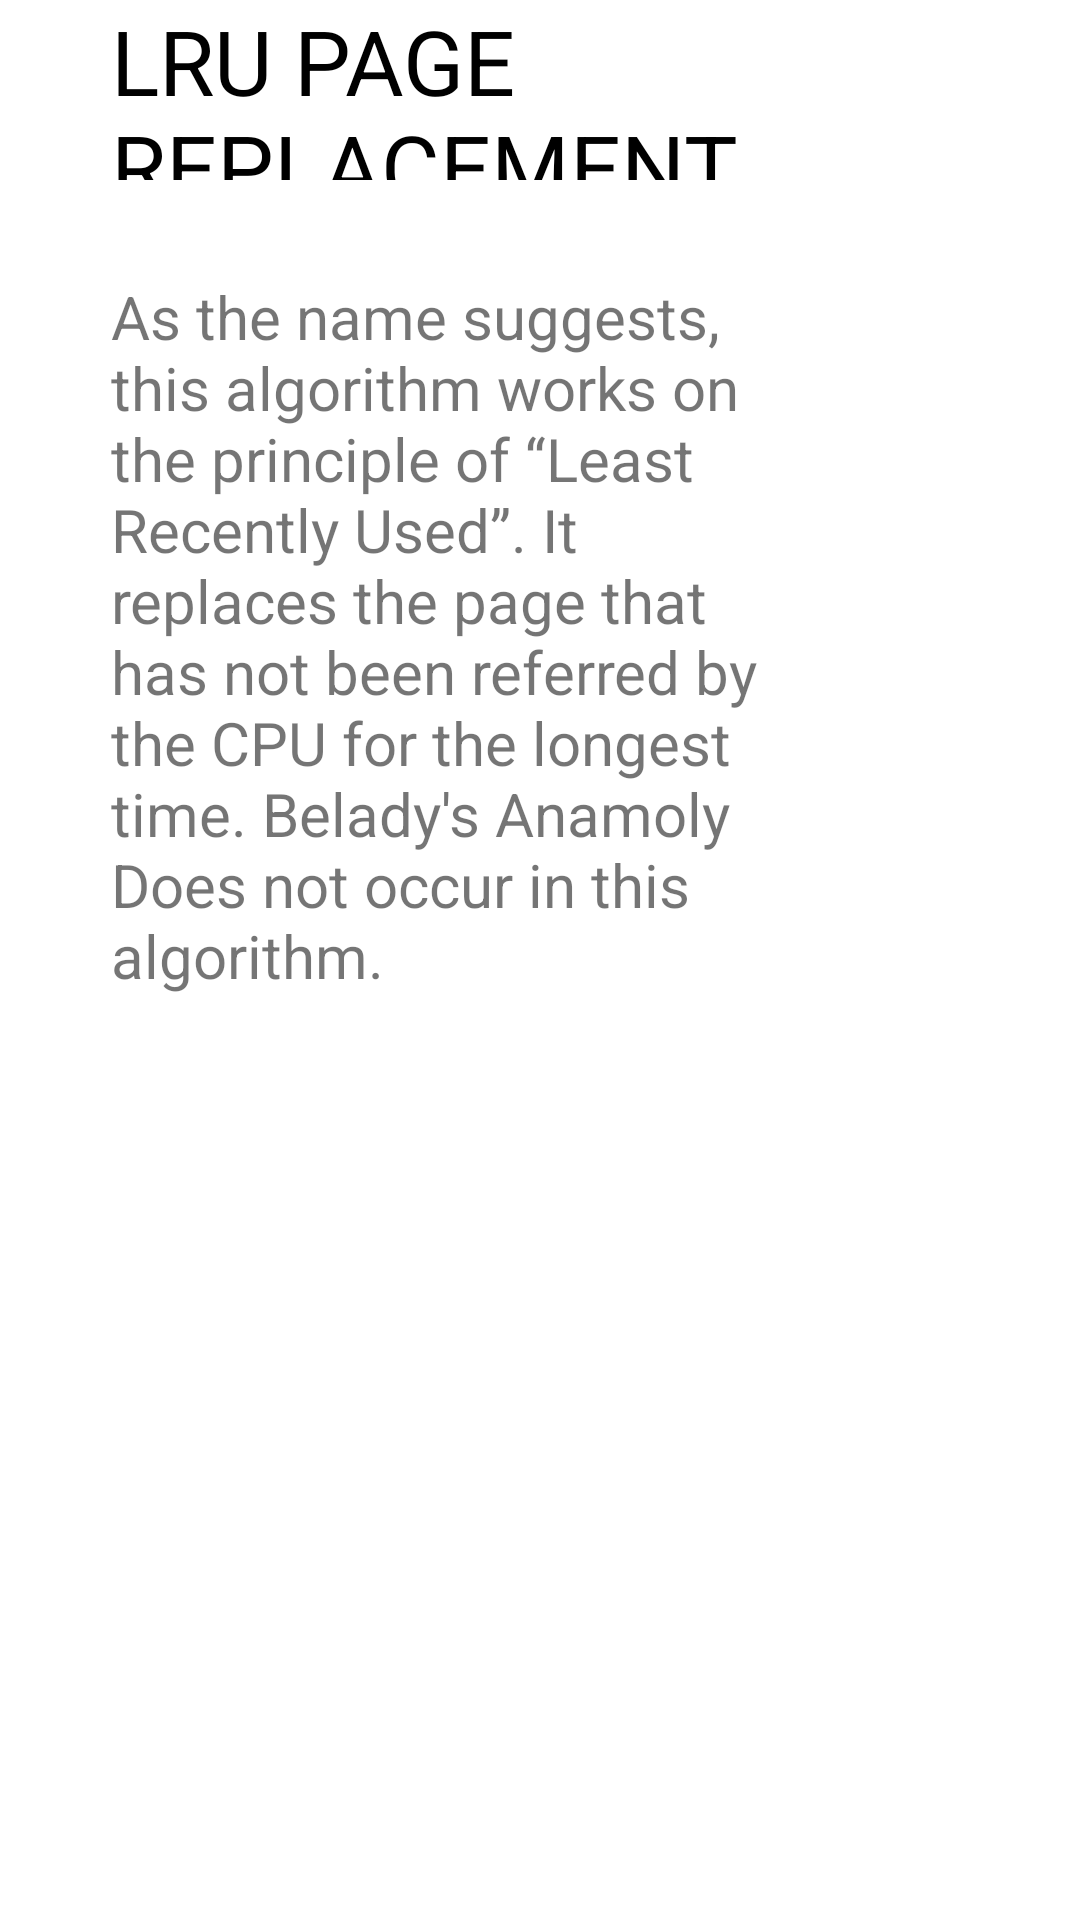

Reconstruct the res/layout file that produces this screen, plus the resources it refers to.
<!-- AndroidManifest.xml: application theme Theme.OSALGORITHMS -->
<!-- res/layout/activity_lrudefact.xml -->
<?xml version="1.0" encoding="utf-8"?>

<RelativeLayout xmlns:android="http://schemas.android.com/apk/res/android"
    xmlns:app="http://schemas.android.com/apk/res-auto"
    xmlns:tools="http://schemas.android.com/tools"
    android:layout_width="match_parent"
    android:layout_height="match_parent"
    tools:context=".lrudefact">

    <TextView
        android:id="@+id/textView9"
        android:layout_width="wrap_content"
        android:layout_height="131dp"
        android:layout_alignParentStart="true"
        android:layout_alignParentLeft="true"
        android:layout_alignParentEnd="true"
        android:layout_alignParentRight="true"
        android:layout_alignParentBottom="true"
        android:layout_marginStart="37dp"
        android:layout_marginLeft="37dp"
        android:layout_marginEnd="112dp"
        android:layout_marginRight="112dp"
        android:layout_marginBottom="580dp"
        android:text="LRU PAGE REPLACEMENT ALGORITHM"
        android:textColor="#000000"
        android:textSize="30sp" />

    <TextView
        android:id="@+id/textView10"
        android:layout_width="277dp"
        android:layout_height="300dp"
        android:layout_alignParentStart="true"
        android:layout_alignParentLeft="true"
        android:layout_alignParentEnd="true"
        android:layout_alignParentRight="true"
        android:layout_alignParentBottom="true"
        android:layout_marginStart="37dp"
        android:layout_marginLeft="37dp"
        android:layout_marginEnd="97dp"
        android:layout_marginRight="97dp"
        android:layout_marginBottom="248dp"
        android:text="As the name suggests, this algorithm works on the principle of “Least Recently Used”. It replaces the page that has not been referred by the CPU for the longest time. Belady's Anamoly Does not occur in this algorithm."
        android:textSize="20sp" />
</RelativeLayout>
<!-- resources referenced by this layout -->
<resources>
  <style name="Theme.OSALGORITHMS" parent="Theme.MaterialComponents.DayNight.DarkActionBar">
          
          <item name="colorPrimary">@color/purple_500</item>
          <item name="colorPrimaryVariant">@color/purple_700</item>
          <item name="colorOnPrimary">@color/white</item>
          
          <item name="colorSecondary">@color/teal_200</item>
          <item name="colorSecondaryVariant">@color/teal_700</item>
          <item name="colorOnSecondary">@color/black</item>
          
          <item name="android:statusBarColor" tools:targetApi="l">?attr/colorPrimaryVariant</item>
          
      </style>
  <!-- not gathered from this repository: default colours our renderer supplied (Android Studio template values) -->
  <color name="purple_500">#FF6200EE</color>
  <color name="purple_700">#FF3700B3</color>
  <color name="teal_200">#FF03DAC5</color>
  <color name="teal_700">#FF018786</color>
  <color name="black">#FF000000</color>
  <color name="white">#FFFFFFFF</color>
</resources>
